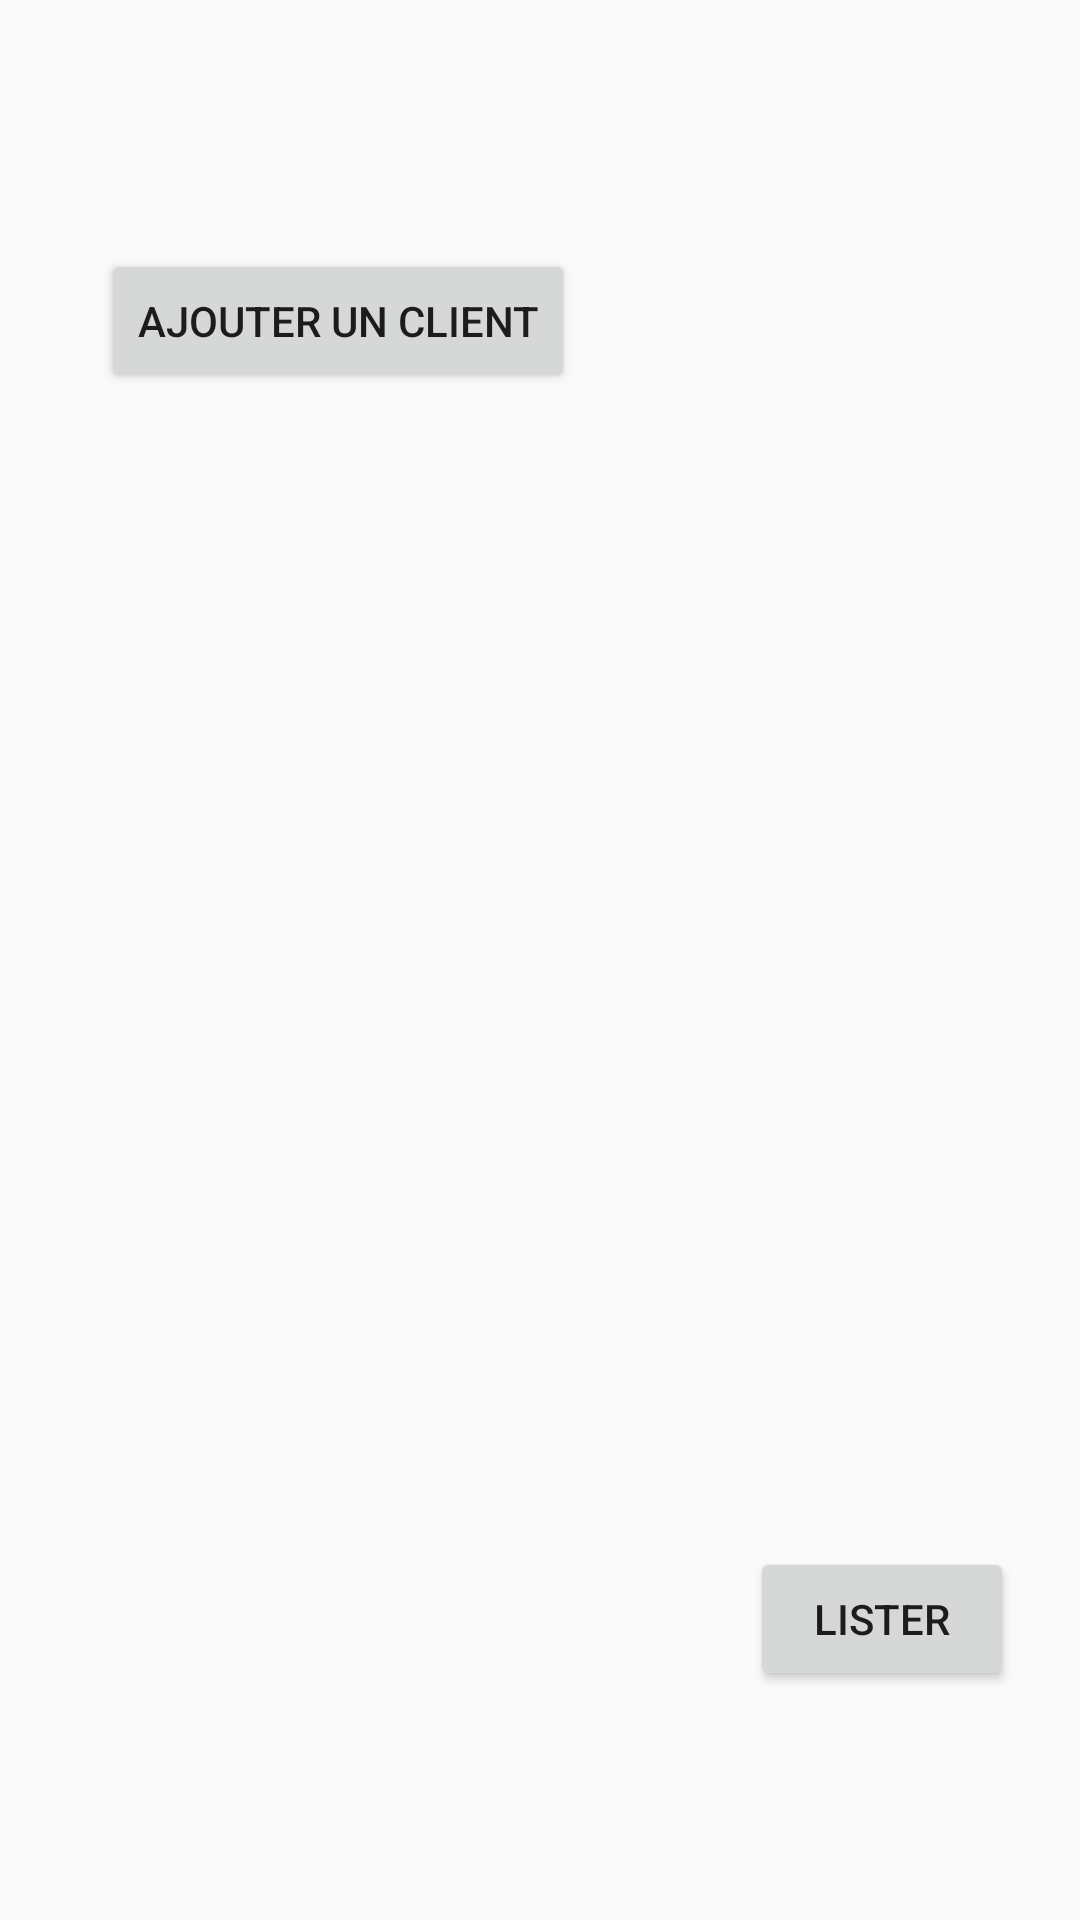

The Android layout XML behind this screen, and the referenced resources:
<!-- AndroidManifest.xml: application theme Theme.GestionClientMIN12025 -->
<!-- res/layout/activity_home.xml -->
<?xml version="1.0" encoding="utf-8"?>
<androidx.constraintlayout.widget.ConstraintLayout xmlns:android="http://schemas.android.com/apk/res/android"
    xmlns:app="http://schemas.android.com/apk/res-auto"
    xmlns:tools="http://schemas.android.com/tools"
    android:id="@+id/main"
    android:layout_width="match_parent"
    android:layout_height="match_parent"
    tools:context=".HomeActivity">

    <Button
        android:id="@+id/home_add_client_button"
        android:layout_width="wrap_content"
        android:layout_height="wrap_content"
        android:text="Ajouter un client"
        app:layout_constraintBottom_toBottomOf="parent"
        app:layout_constraintEnd_toStartOf="@+id/guideline"
        app:layout_constraintStart_toStartOf="parent"
        app:layout_constraintTop_toTopOf="parent"
        app:layout_constraintVertical_bias="0.13999999" />

    <androidx.constraintlayout.widget.Guideline
        android:id="@+id/guideline"
        android:layout_width="wrap_content"
        android:layout_height="wrap_content"
        android:orientation="vertical"
        app:layout_constraintGuide_begin="225dp" />

    <Button
        android:id="@+id/home_list_clients_button"
        android:layout_width="wrap_content"
        android:layout_height="wrap_content"
        android:text="Lister"
        app:layout_constraintBottom_toBottomOf="parent"
        app:layout_constraintEnd_toEndOf="parent"
        app:layout_constraintHorizontal_bias="0.533"
        app:layout_constraintStart_toStartOf="@+id/guideline"
        app:layout_constraintTop_toTopOf="parent"
        app:layout_constraintVertical_bias="0.871" />
</androidx.constraintlayout.widget.ConstraintLayout>
<!-- resources referenced by this layout -->
<resources>
  <style name="Theme.GestionClientMIN12025" parent="Base.Theme.GestionClientMIN12025" />
  <style name="Base.Theme.GestionClientMIN12025" parent="Theme.AppCompat.DayNight.DarkActionBar">
          
          
      </style>
</resources>
